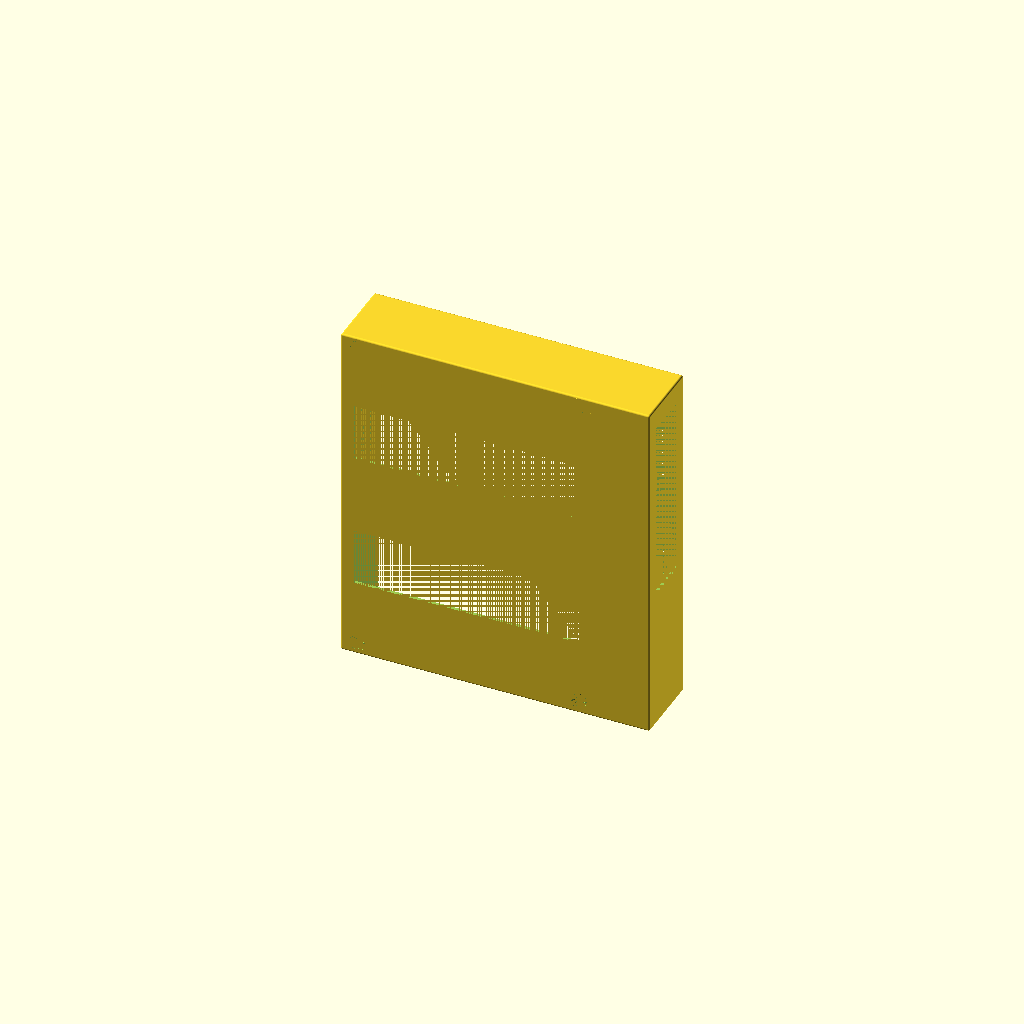
Cell 1 — every parameter at its default value.
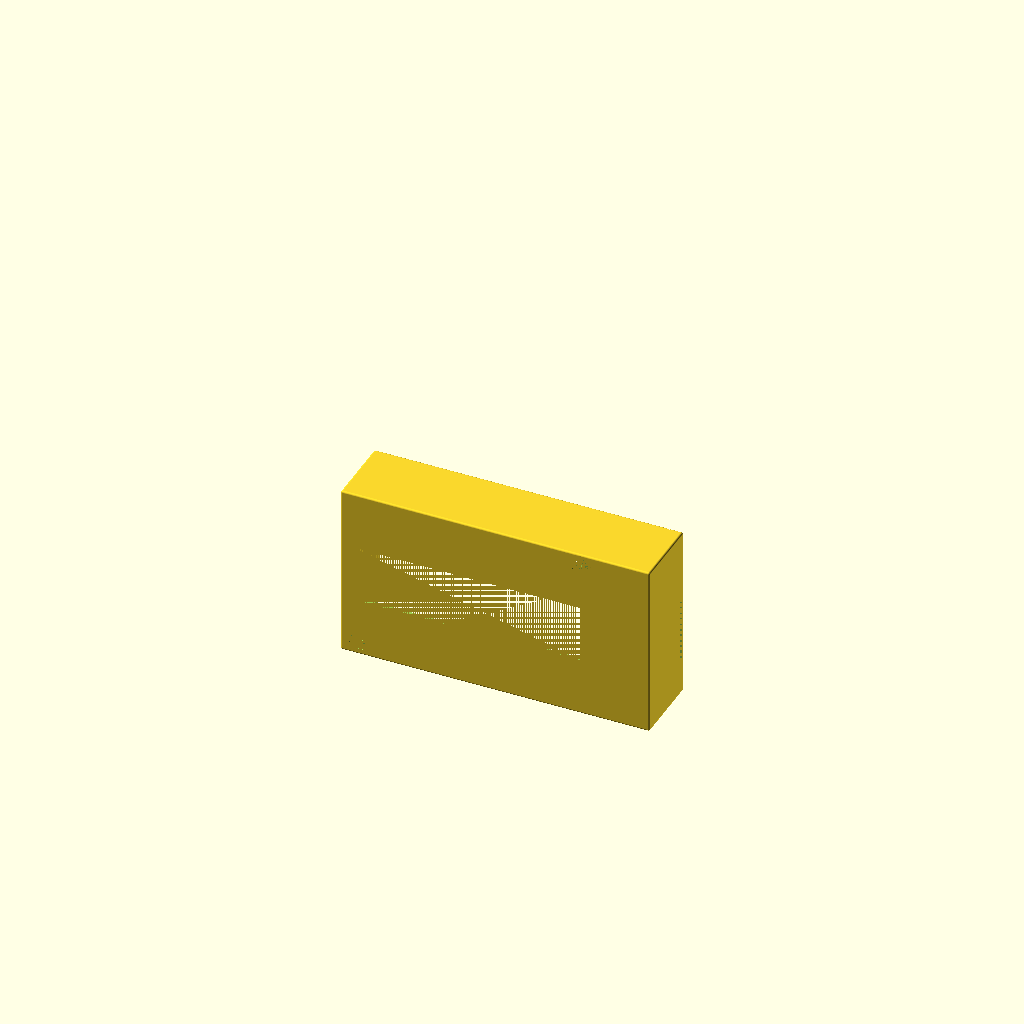
Cell 2: the "Hager System T (1975) 1 Row" preset from the model's presets file.
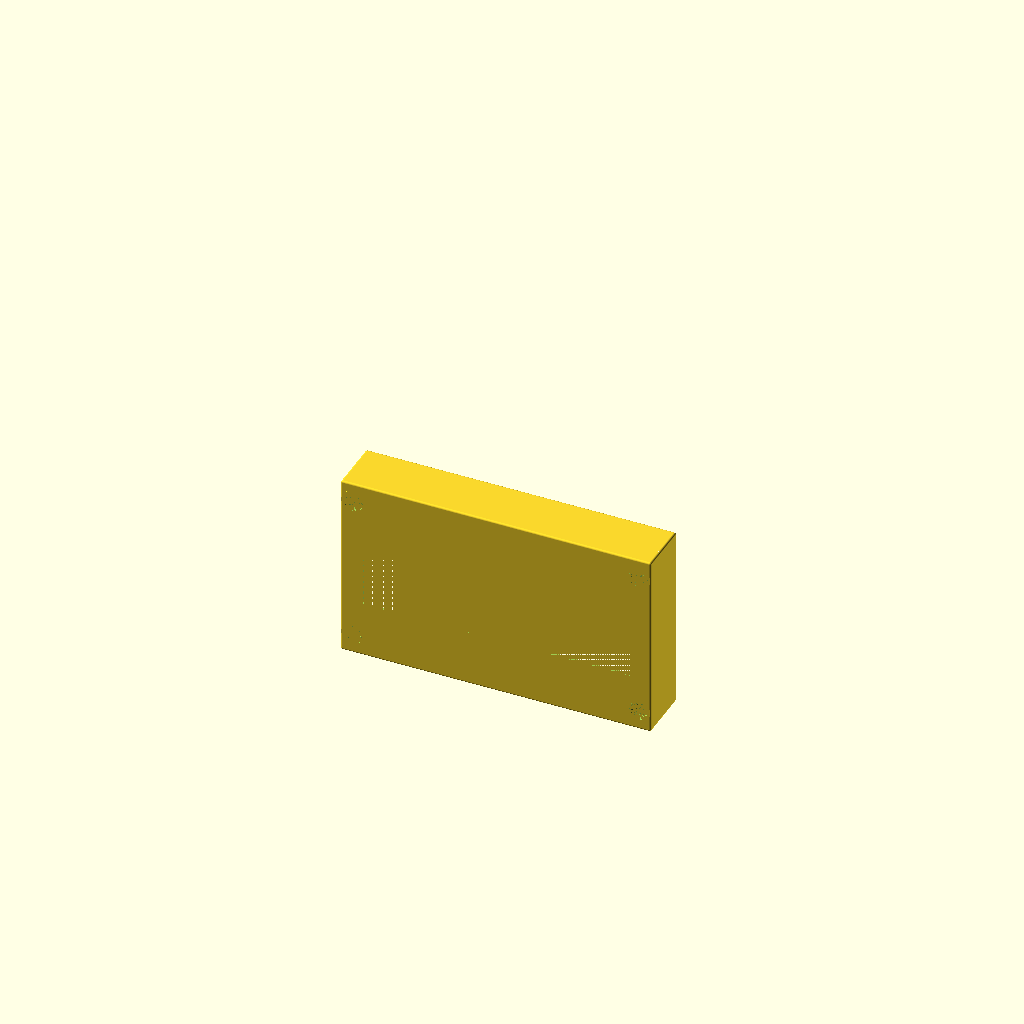
Cell 3 — preset "Hager System 80 SL (1982) 1 Row".
One fixed orthographic camera (rotation 55°, 0°, 25°; colour scheme Cornfield) for every cell.
OpenSCAD source file distribution panel cover.scad:
/* [Dimension] */
// Height
outer_height = 279;
// Width
outer_width = 247;
// Depth
outer_depth = 58;
// Wall thickness
wall = 2.5; // 0.1

/* [Cable cut] */
// Cable cut height
cut_height = 146;
// Cable guide x position
cut_pos_x = 2.5; // 0.1
// Cable guide z position
cut_pos_z = 115;

/* [Rows] */
// Number of units
units = 10;
// Left position
rows_pos_x = 11;
// Row 1 z position
row1_pos_z = 62;
// Row 2 z position
row2_pos_z = 172;

/* [Locks] */
lock_pos_l = 13;
lock_pos_r = 56;
lock_pos_t = 10;
lock_pos_b = 10;
lock_type = 1975; // [1975, 1982]
four_lock = true;

/* [Stabilizers] */
stabilize_x_pos = [0, 0]; // 0.1
stabilize_z_pos = [0, 0]; // 0.1
stabilize_width = 1.5;
stabilize_height = 2.5;
stabilize_fix_width = 3;
stabilize_fix_depth = 4;
stabilize_z_fix_t = false;
stabilize_z_fix_b = false;

/* [Print] */
print_stabilize_x = 1.5; // 0.1

/* [Hidden] */
$fn=90;

union() {
    difference() {
        box();
        translate([rows_pos_x, 0, row1_pos_z]) row();
        if(row2_pos_z) translate([rows_pos_x, 0, row2_pos_z]) row();
        // Cable cut
        if(cut_height) {
            translate([0, 11, cut_pos_z]) cable_cut(cut_height);
            translate([outer_width - wall, 11, cut_pos_z]) cable_cut(cut_height);
        }
        // Locks
        translate([lock_pos_l, 0, lock_pos_b]) rotate([-90, 0, 0]) cylinder(h = 5, r = lock_hole());
        if(four_lock) translate([outer_width - lock_pos_r, 0, lock_pos_b]) rotate([-90, 0, 0]) cylinder(h = 5, r = lock_hole());
        translate([outer_width - lock_pos_r, 0, outer_height - lock_pos_t]) rotate([-90, 0, 0]) cylinder(h = 5, r = lock_hole());
        if(four_lock) translate([lock_pos_l, 0, outer_height - lock_pos_t]) rotate([-90, 0, 0]) cylinder(h = 5, r = lock_hole());
    }
    // Cable cut
    if(cut_height) {
        translate([cut_pos_x, 0, cut_pos_z]) cable_holder(cut_height);
        translate([outer_width - cut_pos_x - 1.5, 0, cut_pos_z]) cable_holder(cut_height);
    }
    // Locks
    translate([lock_pos_l, 0, lock_pos_b]) rotate([-90, -90, 0]) lock();
    if(four_lock) translate([outer_width - lock_pos_r, 0, lock_pos_b]) rotate([-90, 180, 0]) lock();
    translate([outer_width - lock_pos_r, 0, outer_height - lock_pos_t]) rotate([-90,  90, 0]) lock();
    if(four_lock) translate([lock_pos_l, 0, outer_height - lock_pos_t]) rotate([-90,   0, 0]) lock();
    // Stabilizer
    for (i = [0 : len(stabilize_x_pos) - 1]) if(stabilize_x_pos[i]) translate([0, wall, stabilize_x_pos[i]]) cube([outer_width, stabilize_height, stabilize_width]);
    // Print stabilizer
    if(row2_pos_z && print_stabilize_x) {
        translate([wall, 0, row1_pos_z + 46 + 20]) cube([outer_width - 2*wall, 10, print_stabilize_x]);
        translate([wall, 0, row2_pos_z - 38 - print_stabilize_x]) cube([outer_width - 2*wall, 10, print_stabilize_x]);
    }
}

module box() {
    difference() {
//        cube([outer_width, outer_depth, outer_height]);
        roundedcube_simple(size = [outer_width, outer_depth, outer_height], radius = 1.5);
        translate([wall, wall, wall]) cube([outer_width - 2*wall, outer_depth, outer_height - 2*wall]);
    }
}

module row() {
    cube([units * 18, outer_depth, 46]);
}

module cable_cut(height) {
    cube([wall, 47, height]);
}

module cable_holder(height) {
    translate([0, 0, -3]) difference() {
        cube([1.5, outer_depth, height + 6]);
        translate([0, 15, 7]) cube([1.5, 43, height - 8]);
    }
}

function lock_hole() = (lock_type == 1982) ? lock1982_hole() : lock1975_hole();
module lock() {
    if (lock_type == 1982) lock1982();
    else lock1975();
}

function lock1975_hole() = 14/2;
module lock1975() {
    o1 = 8.9;
    i1 = 7.0;
    o2 = 4.9;
    i2 = 2.9;
    o3 = 4.7;
    i3 = 2.9;
    difference() {
        union() {
            cylinder(5, o1, o1);
            translate([0, 0, 5]) cylinder(4, o1, o2);
            translate([0, 0, 9]) cylinder(17, o2, o3);
        }
        cylinder(5, i1, i1);
        translate([0, 0, 5]) cylinder(4, i1, i2);
        translate([0, 0, 9]) cylinder(17, i2, i3);

        translate([-2.8, 0, 0]) cube([5.6, 6.8, 22]);
        translate([-5, 2.1, 9]) cube([10, 4, 17]);
    }
}

function lock1982_hole() = 15.3/2;
module lock1982() {
    o1 = 19/2;
    i1 = 15.3/2;
    h1 = 6;
    o2 = 17/2;
    i2 = 12.4/2;
    h2 = 11;
    difference() {
        union() {
            cylinder(h = h1, r = o1);
            translate([0, 0, h1]) cylinder(h2, o1, o2);
        }
        cylinder(h = h1, r = i1);
        translate([0, 0, h1]) cylinder(h = h2, r = i2);
    }
}

module roundedcube_simple(size = [1, 1, 1], center = false, radius = 0.5) {
    // If single value, convert to [x, y, z] vector
    size = (size[0] == undef) ? [size, size, size] : size;

    translate = (center == false) ?
        [radius, radius, radius] :
        [
            radius - (size[0] / 2),
            radius - (size[1] / 2),
            radius - (size[2] / 2)
    ];

    translate(v = translate)
    minkowski() {
        cube(size = [
            size[0] - (radius * 2),
            size[1] - (radius * 2),
            size[2] - (radius * 2)
        ]);
        sphere(r = radius);
    }
}
Customizer parameters (derived from the source; name, type, default, range or options):
outer_height: number, default 279
outer_width: number, default 247
outer_depth: number, default 58
wall: number, default 2.5
cut_height: number, default 146
cut_pos_x: number, default 2.5
cut_pos_z: number, default 115
units: number, default 10
rows_pos_x: number, default 11
row1_pos_z: number, default 62
row2_pos_z: number, default 172
lock_pos_l: number, default 13
lock_pos_r: number, default 56
lock_pos_t: number, default 10
lock_pos_b: number, default 10
lock_type: number, default 1975, options 1975, 1982
four_lock: bool, default true
stabilize_x_pos: vector, default [0, 0]
stabilize_z_pos: vector, default [0, 0]
stabilize_width: number, default 1.5
stabilize_height: number, default 2.5
stabilize_fix_width: number, default 3
stabilize_fix_depth: number, default 4
stabilize_z_fix_t: bool, default false
stabilize_z_fix_b: bool, default false
print_stabilize_x: number, default 1.5
